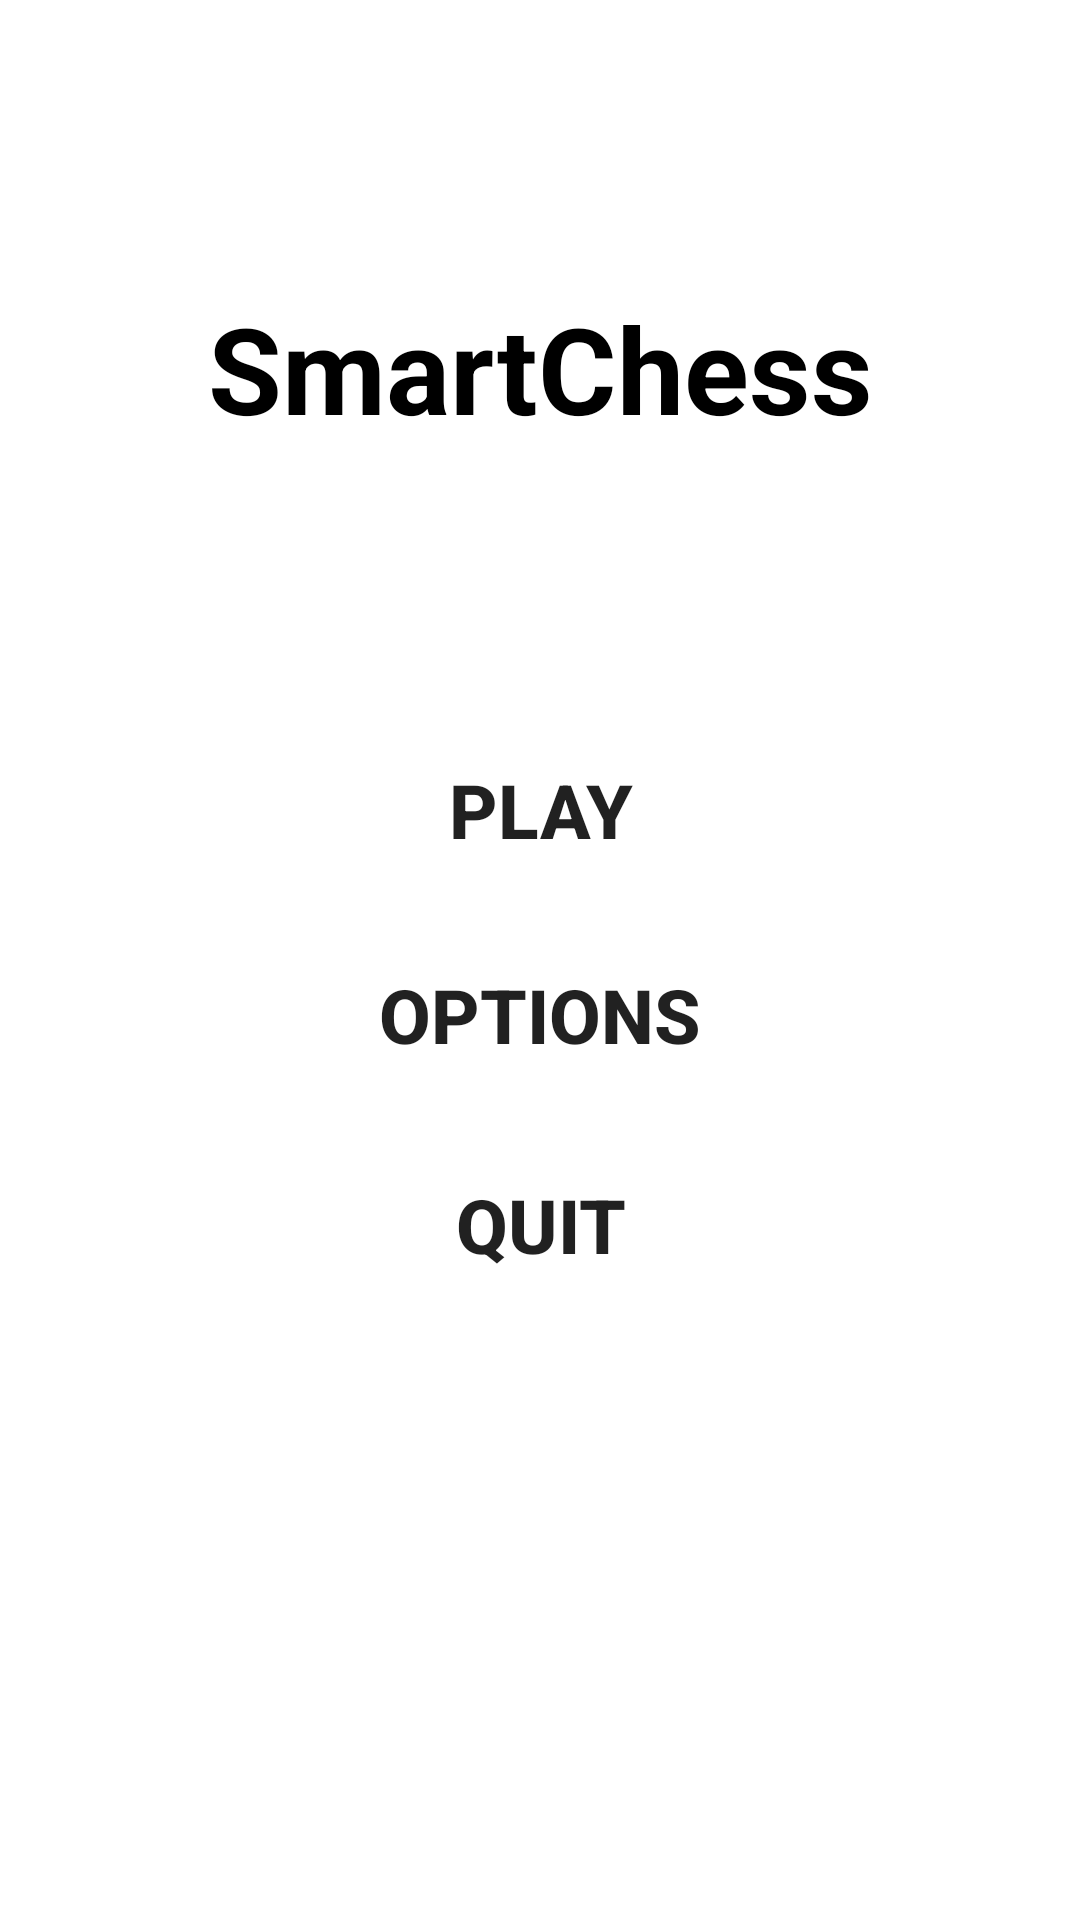

Produce the Android XML layout that renders to this screen, including the resource entries it uses.
<!-- AndroidManifest.xml: application theme Theme.MyStyle -->
<!-- res/layout/activity_main.xml -->
<?xml version="1.0" encoding="utf-8"?>
<androidx.constraintlayout.widget.ConstraintLayout xmlns:android="http://schemas.android.com/apk/res/android"
    xmlns:app="http://schemas.android.com/apk/res-auto"
    xmlns:tools="http://schemas.android.com/tools"
    android:layout_width="match_parent"
    android:layout_height="match_parent"
    tools:context=".MainActivity">

    <Button
        android:id="@+id/optionsButton"
        android:layout_width="120sp"
        android:layout_height="50dp"
        android:text="Options"
        style="@style/BorderlessNoBackground"
        app:layout_constraintBottom_toBottomOf="parent"
        app:layout_constraintEnd_toEndOf="parent"
        app:layout_constraintHorizontal_bias="0.5"
        app:layout_constraintStart_toStartOf="parent"
        app:layout_constraintTop_toTopOf="parent"
        app:layout_constraintVertical_bias="0.531" />

    <Button
        android:id="@+id/playButton"
        android:layout_width="120sp"
        android:layout_height="50sp"
        android:text="Play"
        style="@style/BorderlessNoBackground"
        app:layout_constraintBottom_toTopOf="@+id/optionsButton"
        app:layout_constraintEnd_toEndOf="parent"
        app:layout_constraintHorizontal_bias="0.5"
        app:layout_constraintStart_toStartOf="parent"
        app:layout_constraintTop_toTopOf="parent"
        app:layout_constraintVertical_bias="0.93" />

    <Button
        android:id="@+id/quitButton"
        android:layout_width="120sp"
        android:layout_height="50sp"
        android:text="Quit"
        style="@style/BorderlessNoBackground"
        app:layout_constraintBottom_toBottomOf="parent"
        app:layout_constraintEnd_toEndOf="parent"
        app:layout_constraintHorizontal_bias="0.5"
        app:layout_constraintStart_toStartOf="parent"
        app:layout_constraintTop_toBottomOf="@+id/optionsButton"
        app:layout_constraintVertical_bias="0.088" />

    <TextView
        android:id="@+id/textView"
        android:layout_width="wrap_content"
        android:layout_height="wrap_content"
        android:text="@string/app_name"
        android:textColor="@color/black"
        android:textSize="40sp"
        android:textStyle="bold"
        app:layout_constraintBottom_toTopOf="@+id/playButton"
        app:layout_constraintEnd_toEndOf="parent"
        app:layout_constraintStart_toStartOf="parent"
        app:layout_constraintTop_toTopOf="parent" />



</androidx.constraintlayout.widget.ConstraintLayout>
<!-- resources referenced by this layout -->
<resources>
  <color name="black">#FF000000</color>
  <string name="app_name">SmartChess</string>
  <style name="BorderlessNoBackground" parent="Widget.AppCompat.Button.Borderless">
  
          <item name="android:textSize">25sp</item>
          <item name="android:background">@color/white</item>
          <item name="android:textStyle">bold</item>
  
      </style>
  <style name="Theme.MyStyle" parent="Theme.Design.Light.NoActionBar">
  
          <item name="colorPrimary">@color/black</item>
          <item name="colorPrimaryVariant">@color/black</item>
          <item name="colorOnPrimary">@color/white</item>
          
          <item name="colorSecondary">@color/light_gray</item>
          <item name="colorSecondaryVariant">@color/light_gray</item>
          <item name="colorOnSecondary">@color/black</item>
  
          <item name="android:background">@color/white</item>
  
  
      </style>
  <color name="white">#FFFFFFFF</color>
  <color name="light_gray">#FFD0D0D0</color>
</resources>
